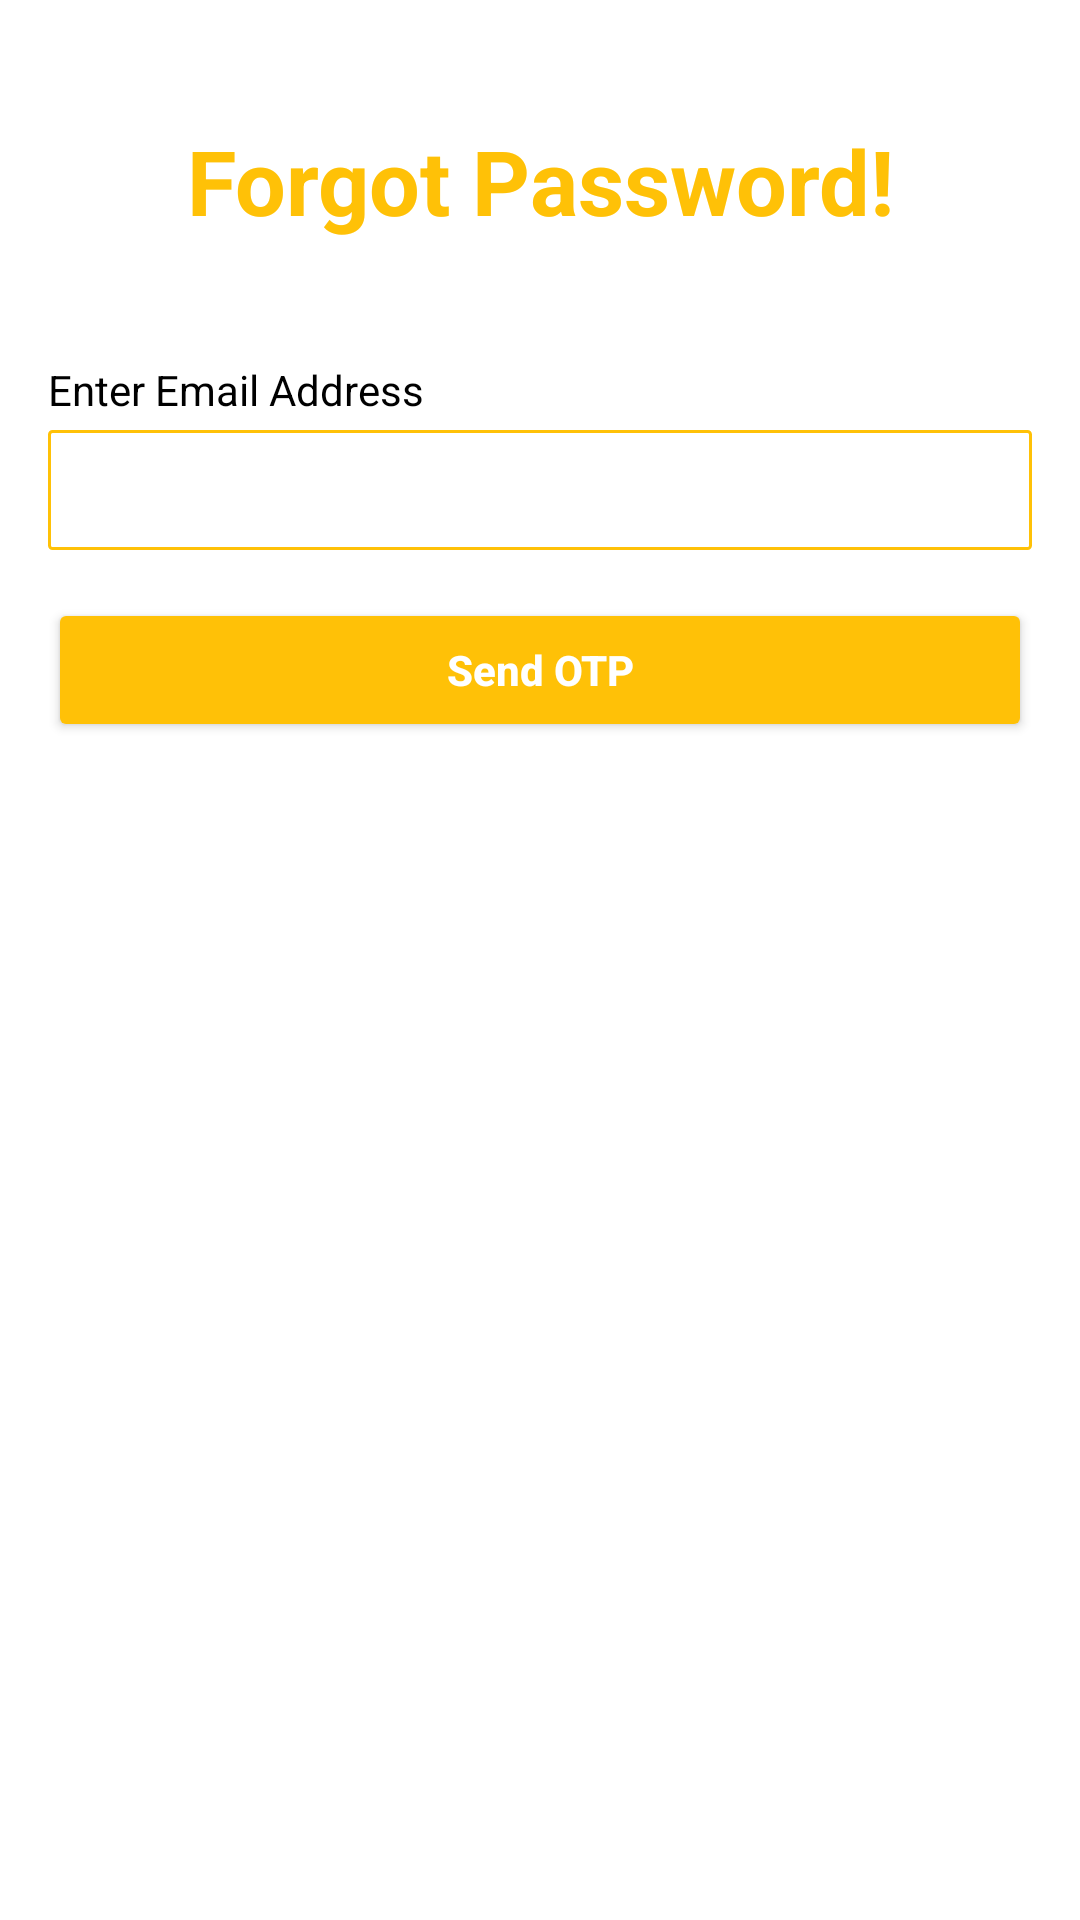

Reconstruct the res/layout file that produces this screen, plus the resources it refers to.
<!-- AndroidManifest.xml: application theme Theme.LibrarySpacECE -->
<!-- res/layout/activity_forgot_password.xml -->
<?xml version="1.0" encoding="utf-8"?>
<LinearLayout xmlns:android="http://schemas.android.com/apk/res/android"
    xmlns:app="http://schemas.android.com/apk/res-auto"
    xmlns:tools="http://schemas.android.com/tools"
    android:layout_width="match_parent"
    android:layout_height="match_parent"
    android:orientation="vertical"
    tools:context=".ForgotPasswordActivity">

    <TextView
        android:layout_width="match_parent"
        android:layout_height="wrap_content"
        android:layout_marginStart="16dp"
        android:layout_marginTop="40dp"
        android:layout_marginBottom="40dp"
        android:text="Forgot Password!"
        android:layout_marginEnd="16dp"
        android:textSize="30sp"
        android:textStyle="bold"
        android:textAlignment="center"
        android:textColor="@color/theme" />

    <TextView
        android:id="@+id/textView"
        android:layout_width="wrap_content"
        android:layout_height="wrap_content"
        android:layout_marginStart="16dp"
        android:layout_marginBottom="4dp"
        android:text="Enter Email Address"
        android:textColor="@color/black" />


    <EditText
        android:id="@+id/edit_text_forgot_password_email"
        android:layout_width="match_parent"
        android:layout_height="40dp"
        android:layout_marginStart="16dp"
        android:layout_marginEnd="16dp"
        android:layout_marginBottom="16dp"
        android:background="@drawable/border"
        android:ems="10"
        android:inputType="textEmailAddress"
        android:paddingLeft="8dp"
        android:paddingRight="8dp" />


    <Button
        android:id="@+id/button_send_otp"
        android:layout_width="match_parent"
        android:layout_height="wrap_content"
        android:layout_marginStart="16dp"
        android:layout_marginEnd="16dp"
        android:backgroundTint="@color/theme"
        android:text="Send OTP"
        android:textAllCaps="false"
        android:textColor="@color/white"
        android:textStyle="bold" />


</LinearLayout>
<!-- resources referenced by this layout -->
<resources>
  <color name="black">#FF000000</color>
  <color name="theme">#FFC107</color>
  <color name="white">#FFFFFFFF</color>
  <!-- drawable border (drawable) -->
  <shape
      xmlns:android="http://schemas.android.com/apk/res/android"
      android:shape="rectangle">
  
      <solid
          android:color="@android:color/transparent"/>
  
      <corners
          android:bottomRightRadius="1dp"
          android:bottomLeftRadius="1dp"
          android:topLeftRadius="1dp"
          android:topRightRadius="1dp"/>
      <stroke
          android:color="@color/theme"
          android:width="1dp"/>
  </shape>
  <style name="Theme.LibrarySpacECE" parent="Theme.MaterialComponents.DayNight.NoActionBar">
          
          <item name="colorPrimary">@color/theme</item>
          <item name="colorPrimaryVariant">@color/theme</item>
          <item name="colorOnPrimary">@color/white</item>
          
          <item name="colorSecondary">@color/teal_200</item>
          <item name="colorSecondaryVariant">@color/teal_700</item>
          <item name="colorOnSecondary">@color/black</item>
          
          <item name="android:statusBarColor">?attr/colorPrimaryVariant</item>
          
      </style>
  <color name="teal_200">#FF03DAC5</color>
  <color name="teal_700">#FF018786</color>
</resources>
